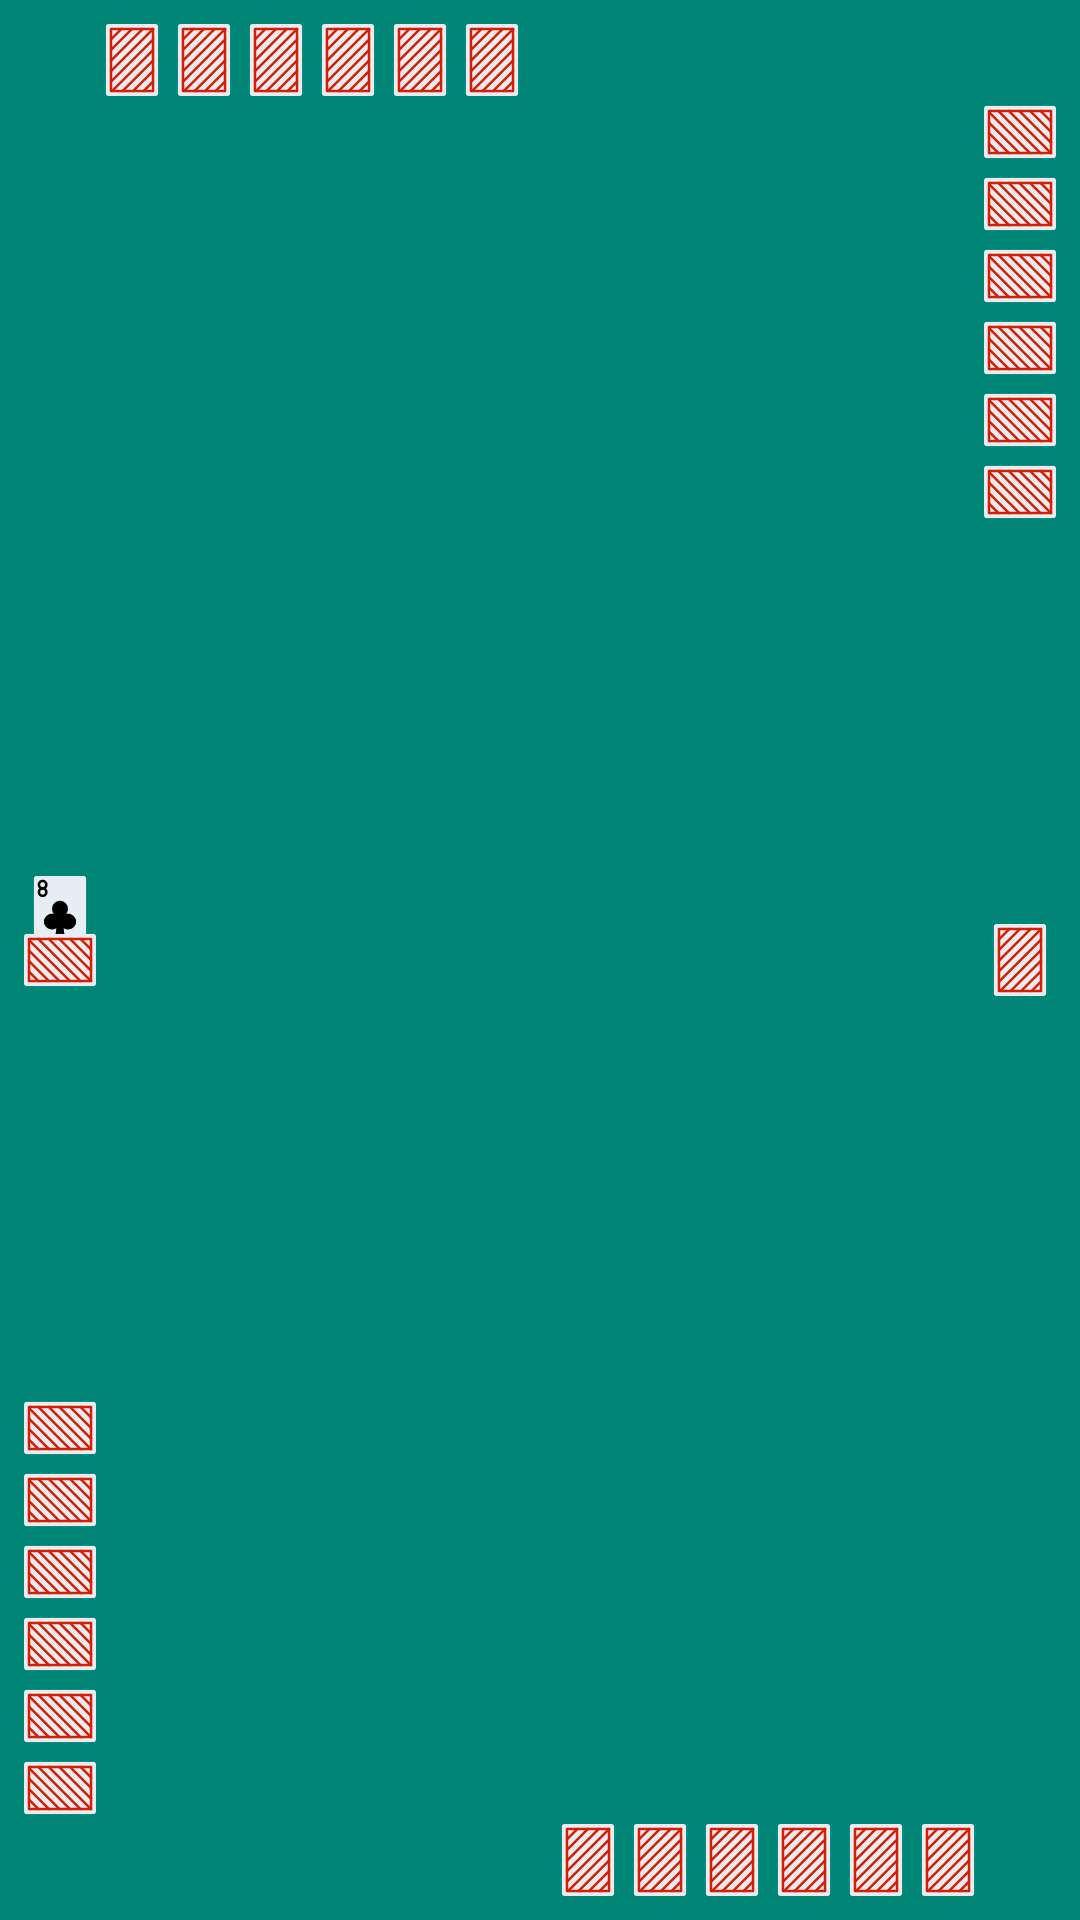

The Android layout XML behind this screen, and the referenced resources:
<!-- AndroidManifest.xml: application theme AppTheme -->
<!-- res/layout/activity_game.xml -->
<?xml version="1.0" encoding="utf-8"?>
<androidx.constraintlayout.widget.ConstraintLayout
        xmlns:android="http://schemas.android.com/apk/res/android"
        xmlns:tools="http://schemas.android.com/tools"
        xmlns:app="http://schemas.android.com/apk/res-auto"
        android:layout_width="match_parent"
        android:layout_height="match_parent"
        android:background="@color/colorPrimary"
        tools:context=".presentation.game.views.GameActivity">

    <ImageView
            android:layout_width="wrap_content"
            android:layout_height="wrap_content"
            app:srcCompat="@drawable/ic_card_back"
            android:id="@+id/imageView30"
            android:rotation="90"
            android:layout_marginStart="8dp"
            app:layout_constraintStart_toStartOf="parent" android:translationZ="1dp"
            app:layout_constraintBottom_toTopOf="@+id/imageView29"/>
    <ImageView
            android:layout_width="wrap_content"
            android:layout_height="wrap_content"
            app:srcCompat="@drawable/ic_card_back"
            android:id="@+id/imageView31"
            android:rotation="90"
            android:layout_marginStart="8dp"
            app:layout_constraintStart_toStartOf="parent" android:translationZ="1dp"
            app:layout_constraintBottom_toTopOf="@+id/imageView30"/>
    <ImageView
            android:layout_width="wrap_content"
            android:layout_height="wrap_content"
            app:srcCompat="@drawable/ic_card_back"
            android:id="@+id/imageView29"
            android:rotation="90"
            android:layout_marginStart="8dp"
            app:layout_constraintStart_toStartOf="parent" android:translationZ="1dp"
            app:layout_constraintBottom_toTopOf="@+id/imageView28"/>
    <ImageView
            android:layout_width="wrap_content"
            android:layout_height="wrap_content"
            app:srcCompat="@drawable/ic_card_back"
            android:id="@+id/imageView22"
            android:rotation="90"
            android:layout_marginTop="32dp"
            app:layout_constraintTop_toTopOf="parent"
            android:translationZ="1dp"
            android:layout_marginEnd="8dp" app:layout_constraintEnd_toEndOf="parent"/>
    <ImageView
            android:layout_width="wrap_content"
            android:layout_height="wrap_content"
            app:srcCompat="@drawable/ic_card_back"
            android:id="@+id/imageView20"
            android:rotation="90"
            android:translationZ="1dp"
            android:layout_marginEnd="8dp"
            app:layout_constraintEnd_toEndOf="parent"
            app:layout_constraintTop_toBottomOf="@+id/imageView22"/>
    <ImageView
            android:layout_width="wrap_content"
            android:layout_height="wrap_content"
            app:srcCompat="@drawable/ic_card_back"
            android:id="@+id/imageView15"
            android:layout_marginTop="8dp" app:layout_constraintTop_toTopOf="parent"
            app:layout_constraintEnd_toEndOf="parent" android:layout_marginEnd="8dp" android:layout_marginBottom="8dp"
            app:layout_constraintBottom_toBottomOf="parent"/>
    <ImageView
            android:layout_width="wrap_content"
            android:layout_height="wrap_content"
            app:srcCompat="@drawable/ic_card_back"
            android:id="@+id/imageView7"
            android:layout_marginTop="8dp" app:layout_constraintTop_toTopOf="parent"
            app:layout_constraintStart_toEndOf="@+id/imageView12"/>
    <ImageView
            android:layout_width="wrap_content"
            android:layout_height="wrap_content" app:srcCompat="@drawable/ic_card_back"
            android:id="@+id/imageView8"
            android:layout_marginTop="8dp" app:layout_constraintTop_toTopOf="parent"
            app:layout_constraintStart_toStartOf="parent" android:layout_marginStart="32dp"/>
    <ImageView
            android:layout_width="wrap_content"
            android:layout_height="wrap_content"
            app:srcCompat="@drawable/ic_card_back"
            android:id="@+id/imageView9"
            android:layout_marginTop="8dp" app:layout_constraintTop_toTopOf="parent"
            app:layout_constraintStart_toEndOf="@+id/imageView7"/>
    <ImageView
            android:layout_width="wrap_content"
            android:layout_height="wrap_content"
            app:srcCompat="@drawable/ic_card_back"
            android:id="@+id/imageView14"
            android:rotation="90"
            android:layout_marginBottom="8dp"
            app:layout_constraintBottom_toBottomOf="parent"
            android:layout_marginTop="8dp"
            app:layout_constraintTop_toTopOf="parent"
            android:layout_marginStart="8dp"
            app:layout_constraintStart_toStartOf="parent"
            android:translationZ="1dp"/>
    <ImageView
            android:layout_width="wrap_content"
            android:layout_height="wrap_content"
            app:srcCompat="@drawable/ic_card_back"
            android:id="@+id/imageView26"
            android:rotation="90" android:layout_marginBottom="32dp"
            app:layout_constraintBottom_toBottomOf="parent"
            android:layout_marginStart="8dp"
            app:layout_constraintStart_toStartOf="parent" android:translationZ="1dp"
    />
    <ImageView
            android:layout_width="wrap_content"
            android:layout_height="wrap_content"
            app:srcCompat="@drawable/ic_card_back"
            android:id="@+id/imageView27"
            android:rotation="90"
            android:layout_marginStart="8dp"
            app:layout_constraintStart_toStartOf="parent" android:translationZ="1dp"
            app:layout_constraintBottom_toTopOf="@+id/imageView26"/>
    <ImageView
            android:layout_width="wrap_content"
            android:layout_height="wrap_content"
            app:srcCompat="@drawable/ic_card_back"
            android:id="@+id/imageView28"
            android:rotation="90"
            android:layout_marginStart="8dp"
            app:layout_constraintStart_toStartOf="parent" android:translationZ="1dp"
            app:layout_constraintBottom_toTopOf="@+id/imageView27"/>
    <ImageView
            android:layout_width="wrap_content"
            android:layout_height="wrap_content"
            app:srcCompat="@drawable/ic_card_back"
            android:id="@+id/imageView16"
            android:rotation="90"
            android:translationZ="1dp"
            android:layout_marginEnd="8dp" app:layout_constraintEnd_toEndOf="parent"
            app:layout_constraintTop_toBottomOf="@+id/imageView20"/>
    <ImageView
            android:layout_width="wrap_content"
            android:layout_height="wrap_content"
            app:srcCompat="@drawable/ic_card_back"
            android:id="@+id/imageView23"
            android:rotation="90"
            android:translationZ="1dp"
            android:layout_marginEnd="8dp" app:layout_constraintEnd_toEndOf="parent"
            app:layout_constraintTop_toBottomOf="@+id/imageView16"/>
    <ImageView
            android:layout_width="wrap_content"
            android:layout_height="24dp"
            app:srcCompat="@drawable/ic_card_back"
            android:id="@+id/imageView24"
            android:rotation="90"
            android:translationZ="1dp"
            android:layout_marginEnd="8dp" app:layout_constraintEnd_toEndOf="parent"
            app:layout_constraintTop_toBottomOf="@+id/imageView23"/>
    <ImageView
            android:layout_width="wrap_content"
            android:layout_height="24dp"
            app:srcCompat="@drawable/ic_card_back"
            android:id="@+id/imageView25"
            android:rotation="90"
            android:translationZ="1dp"
            android:layout_marginEnd="8dp" app:layout_constraintEnd_toEndOf="parent"
            app:layout_constraintTop_toBottomOf="@+id/imageView24"/>
    <ImageView
            android:layout_width="24dp"
            android:layout_height="wrap_content" app:srcCompat="@drawable/ic_card_back"
            android:id="@+id/imageView10"
            android:layout_marginTop="8dp" app:layout_constraintTop_toTopOf="parent"
            app:layout_constraintStart_toEndOf="@+id/imageView8"/>
    <ImageView
            android:layout_width="wrap_content"
            android:layout_height="wrap_content" app:srcCompat="@drawable/ic_card_back"
            android:id="@+id/imageView11"
            android:layout_marginTop="8dp" app:layout_constraintTop_toTopOf="parent"
            app:layout_constraintStart_toEndOf="@+id/imageView10"/>
    <ImageView
            android:layout_width="wrap_content"
            android:layout_height="wrap_content" app:srcCompat="@drawable/ic_card_back"
            android:id="@+id/imageView12"
            android:layout_marginTop="8dp" app:layout_constraintTop_toTopOf="parent"
            app:layout_constraintStart_toEndOf="@+id/imageView11"/>
    <ImageView
            android:layout_width="wrap_content"
            android:layout_height="wrap_content"
            app:srcCompat="@drawable/ic_card_back"
            android:id="@+id/imageView6"
            android:layout_marginBottom="8dp"
            app:layout_constraintBottom_toBottomOf="parent"
            app:layout_constraintEnd_toEndOf="parent"
            android:layout_marginEnd="32dp"/>
    <ImageView
            android:layout_width="wrap_content"
            android:layout_height="wrap_content"
            app:srcCompat="@drawable/ic_card_back"
            android:id="@+id/imageView3"
            android:layout_marginBottom="8dp"
            app:layout_constraintBottom_toBottomOf="parent"
            app:layout_constraintEnd_toStartOf="@+id/imageView6"/>
    <ImageView
            android:layout_width="wrap_content"
            android:layout_height="wrap_content" app:srcCompat="@drawable/ic_card_back"
            android:id="@+id/imageView4" android:layout_marginBottom="8dp"
            app:layout_constraintBottom_toBottomOf="parent"
            app:layout_constraintEnd_toStartOf="@+id/imageView2"/>
    <ImageView
            android:layout_width="wrap_content"
            android:layout_height="wrap_content" app:srcCompat="@drawable/ic_card_back"
            android:id="@+id/imageView5" android:layout_marginBottom="8dp"
            app:layout_constraintBottom_toBottomOf="parent"
            app:layout_constraintEnd_toStartOf="@+id/imageView"/>
    <ImageView
            android:layout_width="wrap_content"
            android:layout_height="wrap_content" app:srcCompat="@drawable/ic_card_back"
            android:id="@+id/imageView" android:layout_marginBottom="8dp"
            app:layout_constraintBottom_toBottomOf="parent"
            app:layout_constraintEnd_toStartOf="@+id/imageView3"/>
    <ImageView
            android:layout_width="wrap_content"
            android:layout_height="wrap_content" app:srcCompat="@drawable/ic_card_back"
            android:id="@+id/imageView2" android:layout_marginBottom="8dp"
            app:layout_constraintBottom_toBottomOf="parent"
            app:layout_constraintEnd_toStartOf="@+id/imageView5"/>
    <ImageView
            android:layout_width="wrap_content"
            android:layout_height="wrap_content" app:srcCompat="@drawable/ic_eight_clubs"
            android:id="@+id/imageView13"
            app:layout_constraintStart_toStartOf="@+id/imageView14" android:layout_marginBottom="16dp"
            app:layout_constraintBottom_toBottomOf="@+id/imageView14"/>
</androidx.constraintlayout.widget.ConstraintLayout>
<!-- resources referenced by this layout -->
<resources>
  <color name="colorPrimary">#008577</color>
  <!-- drawable ic_card_back: vector/xml drawable (drawable, 2923 chars, omitted) -->
  <!-- drawable ic_eight_clubs (drawable) -->
  <vector android:height="24dp" android:viewportHeight="512"
      android:viewportWidth="512" android:width="24dp" xmlns:android="http://schemas.android.com/apk/res/android">
      <path android:fillColor="#E6EEF4" android:pathData="M423.724,0H88.276c-9.754,0 -17.655,7.901 -17.655,17.655v476.69c0,9.754 7.901,17.655 17.655,17.655h335.448c9.754,0 17.655,-7.901 17.655,-17.655V17.655C441.379,7.901 433.479,0 423.724,0"/>
      <path android:fillColor="#FF000000" android:pathData="M282.482,370.759c0,21.91 6.047,43.82 8.13,50.732c0.344,1.139 -0.521,2.233 -1.704,2.233h-65.827c-1.183,0 -2.039,-1.095 -1.704,-2.225c2.074,-6.947 8.139,-29.096 8.139,-50.741c-8.722,6.321 -18.803,9.578 -29.917,9.578c-32.274,0 -60.275,-27.101 -58.253,-59.78c1.13,-18.379 12.835,-34.145 28.425,-43.926c15.651,-9.825 30.164,-10.611 43.14,-7.459c-8.298,-9.825 -13.312,-22.502 -13.312,-36.361c0,-34.834 31.576,-62.296 67.663,-55.314c22.59,4.361 40.545,22.925 44.332,45.612c2.948,17.602 -2.304,33.986 -12.5,46.062c13.065,-3.169 27.692,-2.348 43.467,7.662c15.519,9.852 27.18,25.582 28.248,43.926c1.889,32.591 -26.2,59.577 -58.403,59.577C301.444,380.337 291.045,376.947 282.482,370.759"/>
      <path android:fillColor="#FF000000" android:pathData="M132.414,26.483c-19.503,0 -35.31,15.808 -35.31,35.31s15.808,35.31 35.31,35.31s35.31,-15.808 35.31,-35.31S151.916,26.483 132.414,26.483zM132.414,79.448c-9.752,0 -17.655,-7.903 -17.655,-17.655s7.903,-17.655 17.655,-17.655s17.655,7.903 17.655,17.655S142.166,79.448 132.414,79.448z"/>
      <path android:fillColor="#FF000000" android:pathData="M132.414,79.448c-19.503,0 -35.31,15.808 -35.31,35.31s15.808,35.31 35.31,35.31s35.31,-15.808 35.31,-35.31S151.916,79.448 132.414,79.448zM132.414,132.414c-9.752,0 -17.655,-7.903 -17.655,-17.655s7.903,-17.655 17.655,-17.655s17.655,7.903 17.655,17.655S142.166,132.414 132.414,132.414z"/>
  </vector>
  <style name="AppTheme" parent="Theme.AppCompat.Light.DarkActionBar">
          <item name="colorPrimary">@color/colorPrimary</item>
          <item name="colorPrimaryDark">@color/colorPrimaryDark</item>
          <item name="colorAccent">@color/colorAccent</item>
      </style>
  <color name="colorPrimaryDark">#00574b</color>
  <color name="colorAccent">#ffffbb33</color>
</resources>
